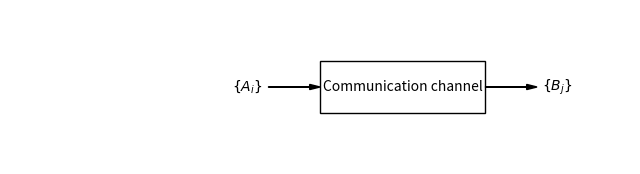

Reproduce this figure in Python.
import matplotlib.pyplot as plt
import matplotlib.patches as patches

# Function to draw a block with text
def draw_block(ax, text, xy, transparent=False):
    if transparent:
        block = patches.Rectangle(xy, 1.6, 1, fill=None, edgecolor='none')
    else:
        block = patches.Rectangle(xy, 1.6, 1, fill=None, edgecolor='black')
    ax.add_patch(block)
    ax.text(xy[0] + 0.8, xy[1] + 0.5, text, ha='center', va='center')

# Create a figure and axis
fig, ax = plt.subplots(figsize=(8, 2))

# Draw input block x(t)
draw_block(ax, '$\{A_i\}$', (0.5, 0), transparent=True)

# Draw LTI system block
draw_block(ax, 'Communication channel', (2.0, 0))

# Draw output block y(t)
draw_block(ax, '$\{B_j\}$', (3.5, 0), transparent=True)

# Connect input to LTI system
ax.arrow(1.5, 0.5, 0.4, 0, head_width=0.1, head_length=0.1, fc='black', ec='black', lw=1)

# Connect LTI system to output
ax.arrow(3.6, 0.5, 0.4, 0, head_width=0.1, head_length=0.1, fc='black', ec='black', lw=1)

# Set axis properties
ax.set_xlim(-1, 5)
ax.set_ylim(-1, 2)
ax.axis('off')

# Show the plot
plt.show()
